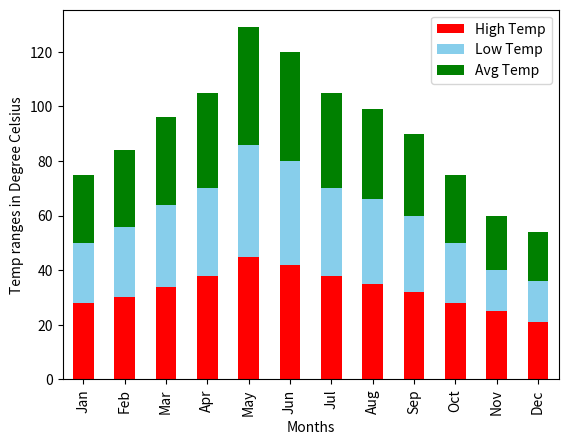

Here is the Python script that generated this plot:
import matplotlib.pyplot as pl
import numpy as np
import pandas as pd
df = pd.DataFrame({'High Temp': [28, 30, 34, 38, 45, 42,
                                 38, 35, 32, 28, 25, 21],
                   'Low Temp': [22, 26, 30, 32, 41, 38,
                                32, 31, 28, 22, 15, 15],
                   'Avg Temp': [25, 28, 32, 35, 43, 40, 
                                35, 33, 30, 25, 20, 18]},
                  index=['Jan', 'Feb', 'Mar', 'Apr', 'May',
                         'Jun', 'Jul', 'Aug', 'Sep', 'Oct',
                         'Nov', 'Dec'])
df.plot(kind='bar', stacked=True, color=['red', 'skyblue', 'green'])
pl.xlabel('Months')
pl.ylabel('Temp ranges in Degree Celsius')
pl.show()
